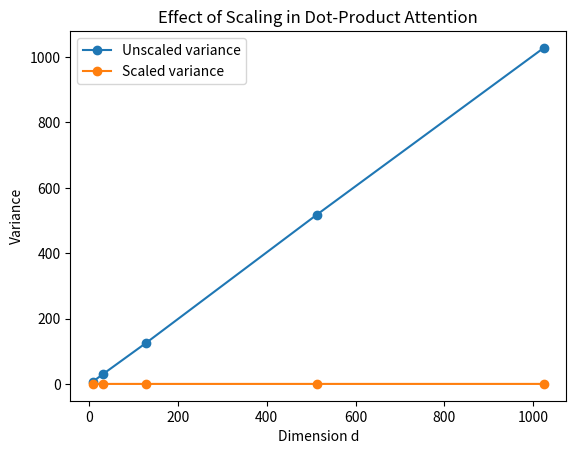
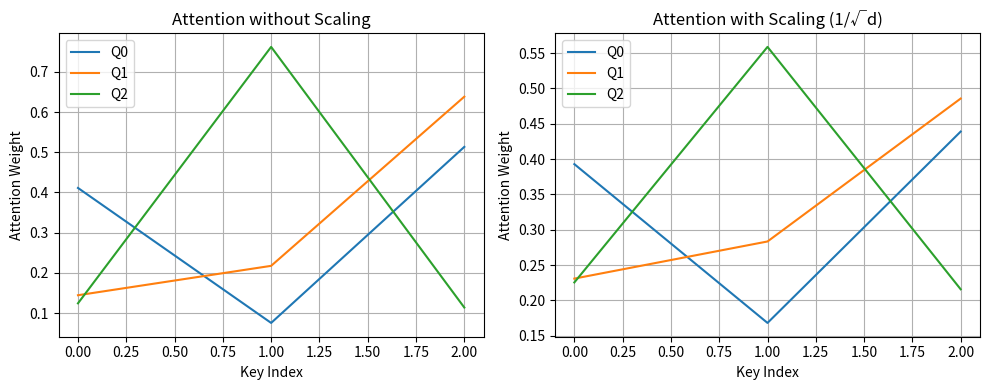

The script that saved these images, in order:

# Demonstration: variance growth vs scaling

import numpy as np
import matplotlib.pyplot as plt

def simulate_variance(d, trials=10000):
    q = np.random.randn(trials, d)
    k = np.random.randn(trials, d)

    dot = np.sum(q * k, axis=1)
    scaled_dot = dot / np.sqrt(d)

    return np.var(dot), np.var(scaled_dot)

dims = [8, 32, 128, 512, 1024]
var_raw = []
var_scaled = []

for d in dims:
    v_raw, v_scaled = simulate_variance(d)
    var_raw.append(v_raw)
    var_scaled.append(v_scaled)

plt.figure()
plt.plot(dims, var_raw, marker='o', label='Unscaled variance')
plt.plot(dims, var_scaled, marker='o', label='Scaled variance')
plt.xlabel("Dimension d")
plt.ylabel("Variance")
plt.title("Effect of Scaling in Dot-Product Attention")
plt.legend()
plt.show()


import numpy as np
import matplotlib.pyplot as plt

# Settings
d = 4
T = 3
np.random.seed(42)

# Random Gaussian vectors for Q, K
Q = np.random.randn(T, d)
K = np.random.randn(T, d)

# Compute attention scores (dot product only)
dot_products = Q @ K.T
scaled_dot_products = dot_products / np.sqrt(d)


def softmax(x):
    e_x = np.exp(x - np.max(x, axis=-1, keepdims=True))
    return e_x / e_x.sum(axis=-1, keepdims=True)


# Compute softmax
attn_noscale = softmax(dot_products)
attn_scaled = softmax(scaled_dot_products)

attn_noscale, attn_scaled

fig, axs = plt.subplots(1, 2, figsize=(10, 4))
for i in range(T):
    axs[0].plot(attn_noscale[i], label=f"Q{i}")
    axs[1].plot(attn_scaled[i], label=f"Q{i}")

axs[0].set_title("Attention without Scaling")
axs[1].set_title("Attention with Scaling (1/√d)")
for ax in axs:
    ax.set_xlabel("Key Index")
    ax.set_ylabel("Attention Weight")
    ax.legend()
    ax.grid(True)

plt.tight_layout()
plt.show()
